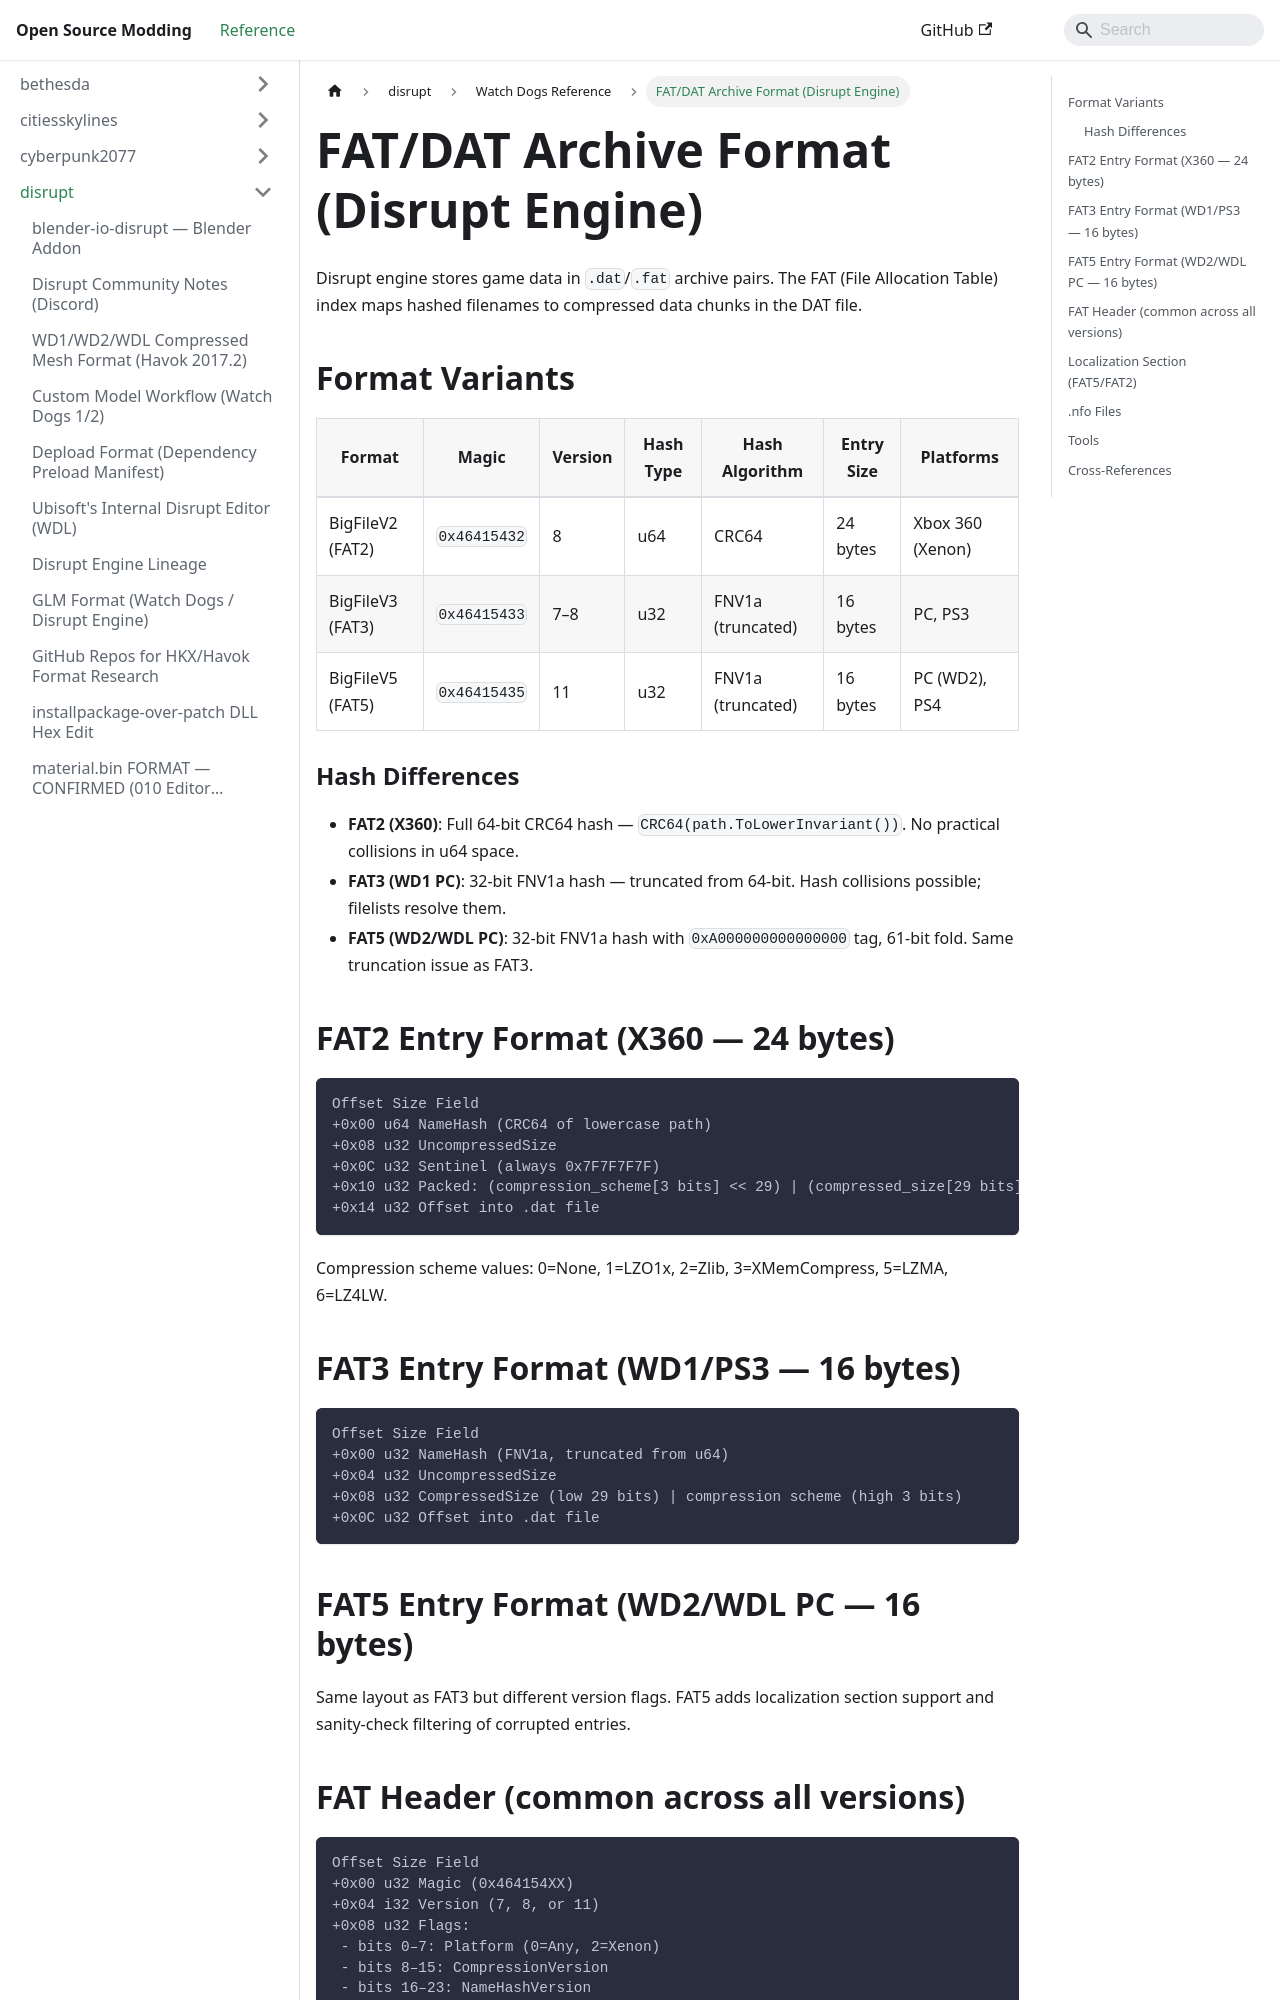

repository: Open-Source-Modding/open-source-modding.github.io · page: docs/disrupt/watch_dogs/fat-archive-format/index.html · generator: docusaurus

# FAT/DAT Archive Format (Disrupt Engine)

Disrupt engine stores game data in `.dat`/`.fat` archive pairs. The FAT (File Allocation Table) index maps hashed filenames to compressed data chunks in the DAT file.

## Format Variants

| Format | Magic | Version | Hash Type | Hash Algorithm | Entry Size | Platforms |
|--------|-------|---------|-----------|----------------|------------|-----------|
| BigFileV2 (FAT2) | `0x46415432` | 8 | u64 | CRC64 | 24 bytes | Xbox 360 (Xenon) |
| BigFileV3 (FAT3) | `0x46415433` | 7–8 | u32 | FNV1a (truncated) | 16 bytes | PC, PS3 |
| BigFileV5 (FAT5) | `0x46415435` | 11 | u32 | FNV1a (truncated) | 16 bytes | PC (WD2), PS4 |

### Hash Differences

- **FAT2 (X360)**: Full 64-bit CRC64 hash — `CRC64(path.ToLowerInvariant())`. No practical collisions in u64 space.
- **FAT3 (WD1 PC)**: 32-bit FNV1a hash — truncated from 64-bit. Hash collisions possible; filelists resolve them.
- **FAT5 (WD2/WDL PC)**: 32-bit FNV1a hash with `0xA000000000000000` tag, 61-bit fold. Same truncation issue as FAT3.

## FAT2 Entry Format (X360 — 24 bytes)

```
Offset Size Field
+0x00 u64 NameHash (CRC64 of lowercase path)
+0x08 u32 UncompressedSize
+0x0C u32 Sentinel (always 0x7F7F7F7F)
+0x10 u32 Packed: (compression_scheme[3 bits] << 29) | (compressed_size[29 bits])
+0x14 u32 Offset into .dat file
```

Compression scheme values: 0=None, 1=LZO1x, 2=Zlib, 3=XMemCompress, 5=LZMA, 6=LZ4LW.

## FAT3 Entry Format (WD1/PS3 — 16 bytes)

```
Offset Size Field
+0x00 u32 NameHash (FNV1a, truncated from u64)
+0x04 u32 UncompressedSize
+0x08 u32 CompressedSize (low 29 bits) | compression scheme (high 3 bits)
+0x0C u32 Offset into .dat file
```

## FAT5 Entry Format (WD2/WDL PC — 16 bytes)

Same layout as FAT3 but different version flags. FAT5 adds localization section support and sanity-check filtering of corrupted entries.
